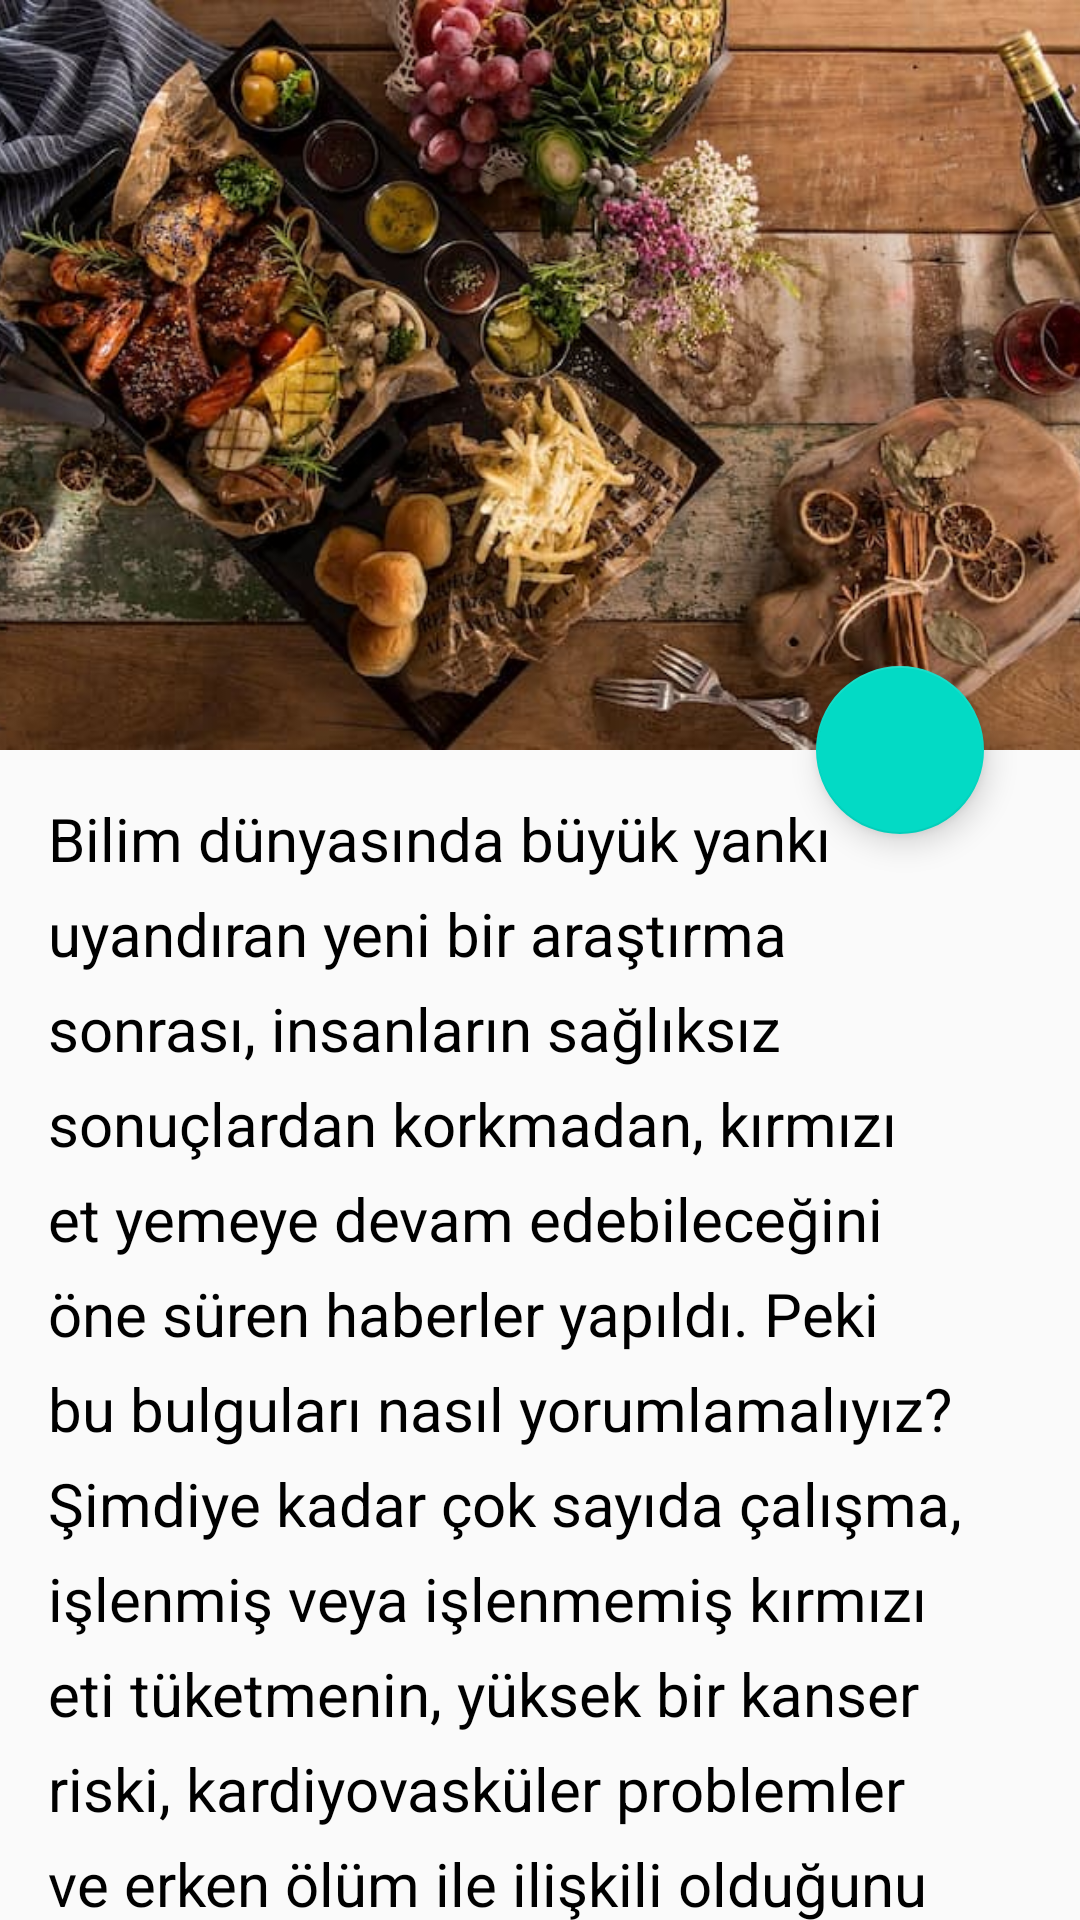

The Android layout XML behind this screen, and the referenced resources:
<!-- AndroidManifest.xml: application theme AppTheme -->
<!-- res/layout/activity_tavsiye.xml -->
<?xml version="1.0" encoding="utf-8"?>
<androidx.coordinatorlayout.widget.CoordinatorLayout

    xmlns:android="http://schemas.android.com/apk/res/android"
    xmlns:app="http://schemas.android.com/apk/res-auto"
    xmlns:tools="http://schemas.android.com/tools"
    android:id="@+id/bilgi"
    android:layout_width="match_parent"
    android:layout_height="match_parent"
    android:screenOrientation="portrait"
    tools:context=".Tavsiye">

    <com.google.android.material.appbar.AppBarLayout
        android:layout_width="match_parent"
        android:layout_height="wrap_content"
        android:id="@+id/appBarLayout"
        android:theme="@style/ThemeOverlay.AppCompat.Dark.ActionBar">

        <com.google.android.material.appbar.CollapsingToolbarLayout
            android:layout_width="match_parent"
            android:layout_height="wrap_content"
            app:layout_scrollFlags="scroll|snap|exitUntilCollapsed"
            app:contentScrim="@color/colorPrimary"
            app:title="Bilgiler">

            <ImageView
                android:layout_width="match_parent"
                android:layout_height="250dp"
                app:srcCompat="@drawable/tavsiye_background"
                android:scaleType="centerCrop"/>


        </com.google.android.material.appbar.CollapsingToolbarLayout>


    </com.google.android.material.appbar.AppBarLayout>

    <com.google.android.material.floatingactionbutton.FloatingActionButton
        android:layout_width="wrap_content"
        android:layout_height="wrap_content"
        android:src="@drawable/ic_arrow"
        android:tint="@android:color/white"
        app:layout_anchor="@id/appBarLayout"
        app:layout_anchorGravity="bottom|right|end"
        android:layout_marginEnd="32dp"/>

    <androidx.core.widget.NestedScrollView
        android:layout_width="match_parent"
        android:layout_height="match_parent"
        app:layout_behavior="@string/appbar_scrolling_view_behavior">
        <TextView
            android:layout_width="match_parent"
            android:layout_height="wrap_content"
            android:textColor="@android:color/black"
            android:text="@string/tavsiye_metin"
            android:textSize="20sp"
            android:lineSpacingExtra="8sp"
            android:padding="16dp"
            android:onClick="description"/>


    </androidx.core.widget.NestedScrollView>

</androidx.coordinatorlayout.widget.CoordinatorLayout>
<!-- resources referenced by this layout -->
<resources>
  <!-- drawable tavsiye_background: jpg bitmap (drawable, 60212 bytes) -->
  <string name="tavsiye_metin">Bilim dünyasında büyük yankı uyandıran yeni bir araştırma sonrası, insanların sağlıksız sonuçlardan korkmadan, kırmızı et yemeye devam edebileceğini öne süren haberler yapıldı. Peki bu bulguları nasıl yorumlamalıyız?  Şimdiye kadar çok sayıda çalışma, işlenmiş veya işlenmemiş kırmızı eti tüketmenin, yüksek bir kanser riski, kardiyovasküler problemler ve erken ölüm ile ilişkili olduğunu ortaya koymuştur.  Bu ve benzeri kanıtlara dayanarak, bireylerin kırmızı et alımlarını mümkün olduğunca azaltmalarını öneren sağlık rehberleri yayınlandı.  Bununla birlikte 1 Ekim 2019\'da tıbbın önde gelen bilimsel dergilerinden biri olan Annals of Internal Medicine\'da, dünya çapında manşetlere giren bir makale yayımlandı; bulgular kırmızı etin sağlık üzerinde önceden düşünüldüğü kadar zararlı bir etkiye sahip olmayacağını öne sürüyor.  Beslenme önerileri konsorsiyomu (NutriRECS ) araştırmacıları, kırmızı et tüketimi ile olumsuz sağlık sonuçları arasındaki mevcut kanıtları çeşitli nedenlerle yeniden değerlendirmeye ihtiyaç duyduklarını açıkladılar.  Yapılan 12 randomize kontrollü çalışmada haftalık yedi porsiyondan üçe düşen et tüketimindeki azalmanın kanser, diyabet veya kalp hastalığı riskini azaltmada istatistiksel olarak anlamlı bir ilişki olmadığı sonucuna vardılar.  Bu çalışma NutriRECS kılavuzunda genel mortalite, kalp sağlığı ve kanser dahil olmak üzere çeşitli veri kaynaklarını ve sağlık sonuçlarını dikkate alan dört sistematik incelemeye dayanmaktadır.  Amerikan Kanser Derneği (ACS) sözcüsü bu durumu, riskin kanıtlanmasına rağmen kasksız şekilde bisiklet sürmenin güvenli olduğunun söylenmesine benzetti.  14 üyeli uluslararası konsorsiyum tarafından geliştirilen diyet rehberine göre çoğu yetişkinin işlenmiş ve işlenmemiş kırmızı et tüketmesi, uzun vadede çok az sağlık riski yaratıyor. Sonuç, sadece haftada bir kırmızı ve işlenmiş et porsiyonu öneren ABD’nin belirlediği kurallara aykırı.  Halifax Dalhousie Üniversitesi\'nde epidemiyoloji ve toplum sağlığı profesörü Bradley C. Johnston, \"Bunların temelinde, çoğu insanın kırmızı et veya işlenmiş et tüketimini azaltmaları gerekmediği konusunda zayıf bir öneride bulunduk, kırmızı et veya işlenmiş et yemenin kansere, diyabete veya kalp hastalığına yol açtığını kesin olarak söyleyemeyiz\" dedi.  Yazarlar kırmızı etin sağlık üzerinde herhangi bir düzeyde etkiye sahip olup olmadığı belli değilse, 18 yaş ve üstü kırmızı et yiyen yetişkinlerin kırmızı et yemeyi seviyorlarsa, vazgeçmeleri konusunda ısrar etmenin çok az bir getirisi olduğu sonucuna vardılar.  Sonuç olarak bu çalışma, \"yoğun\" kırmızı et veya işlenmiş et tüketmeyi tamamen aklamamaktadır, bununla birlikte kırmızı et tüketmenin sigara veya alkol kadar net zararlı olmadığı da açıktır.</string>
  <style name="AppTheme" parent="Theme.AppCompat.Light.DarkActionBar">
          
          <item name="colorPrimary">@color/colorPrimary</item>
          <item name="colorPrimaryDark">@color/colorPrimaryDark</item>
          <item name="colorAccent">@color/colorAccent</item>
      </style>
  <!-- not gathered from this repository: default colours our renderer supplied (Android Studio template values) -->
  <color name="colorPrimary">#FF6200EE</color>
  <color name="colorPrimaryDark">#FF3700B3</color>
  <color name="colorAccent">#FF03DAC5</color>
</resources>
